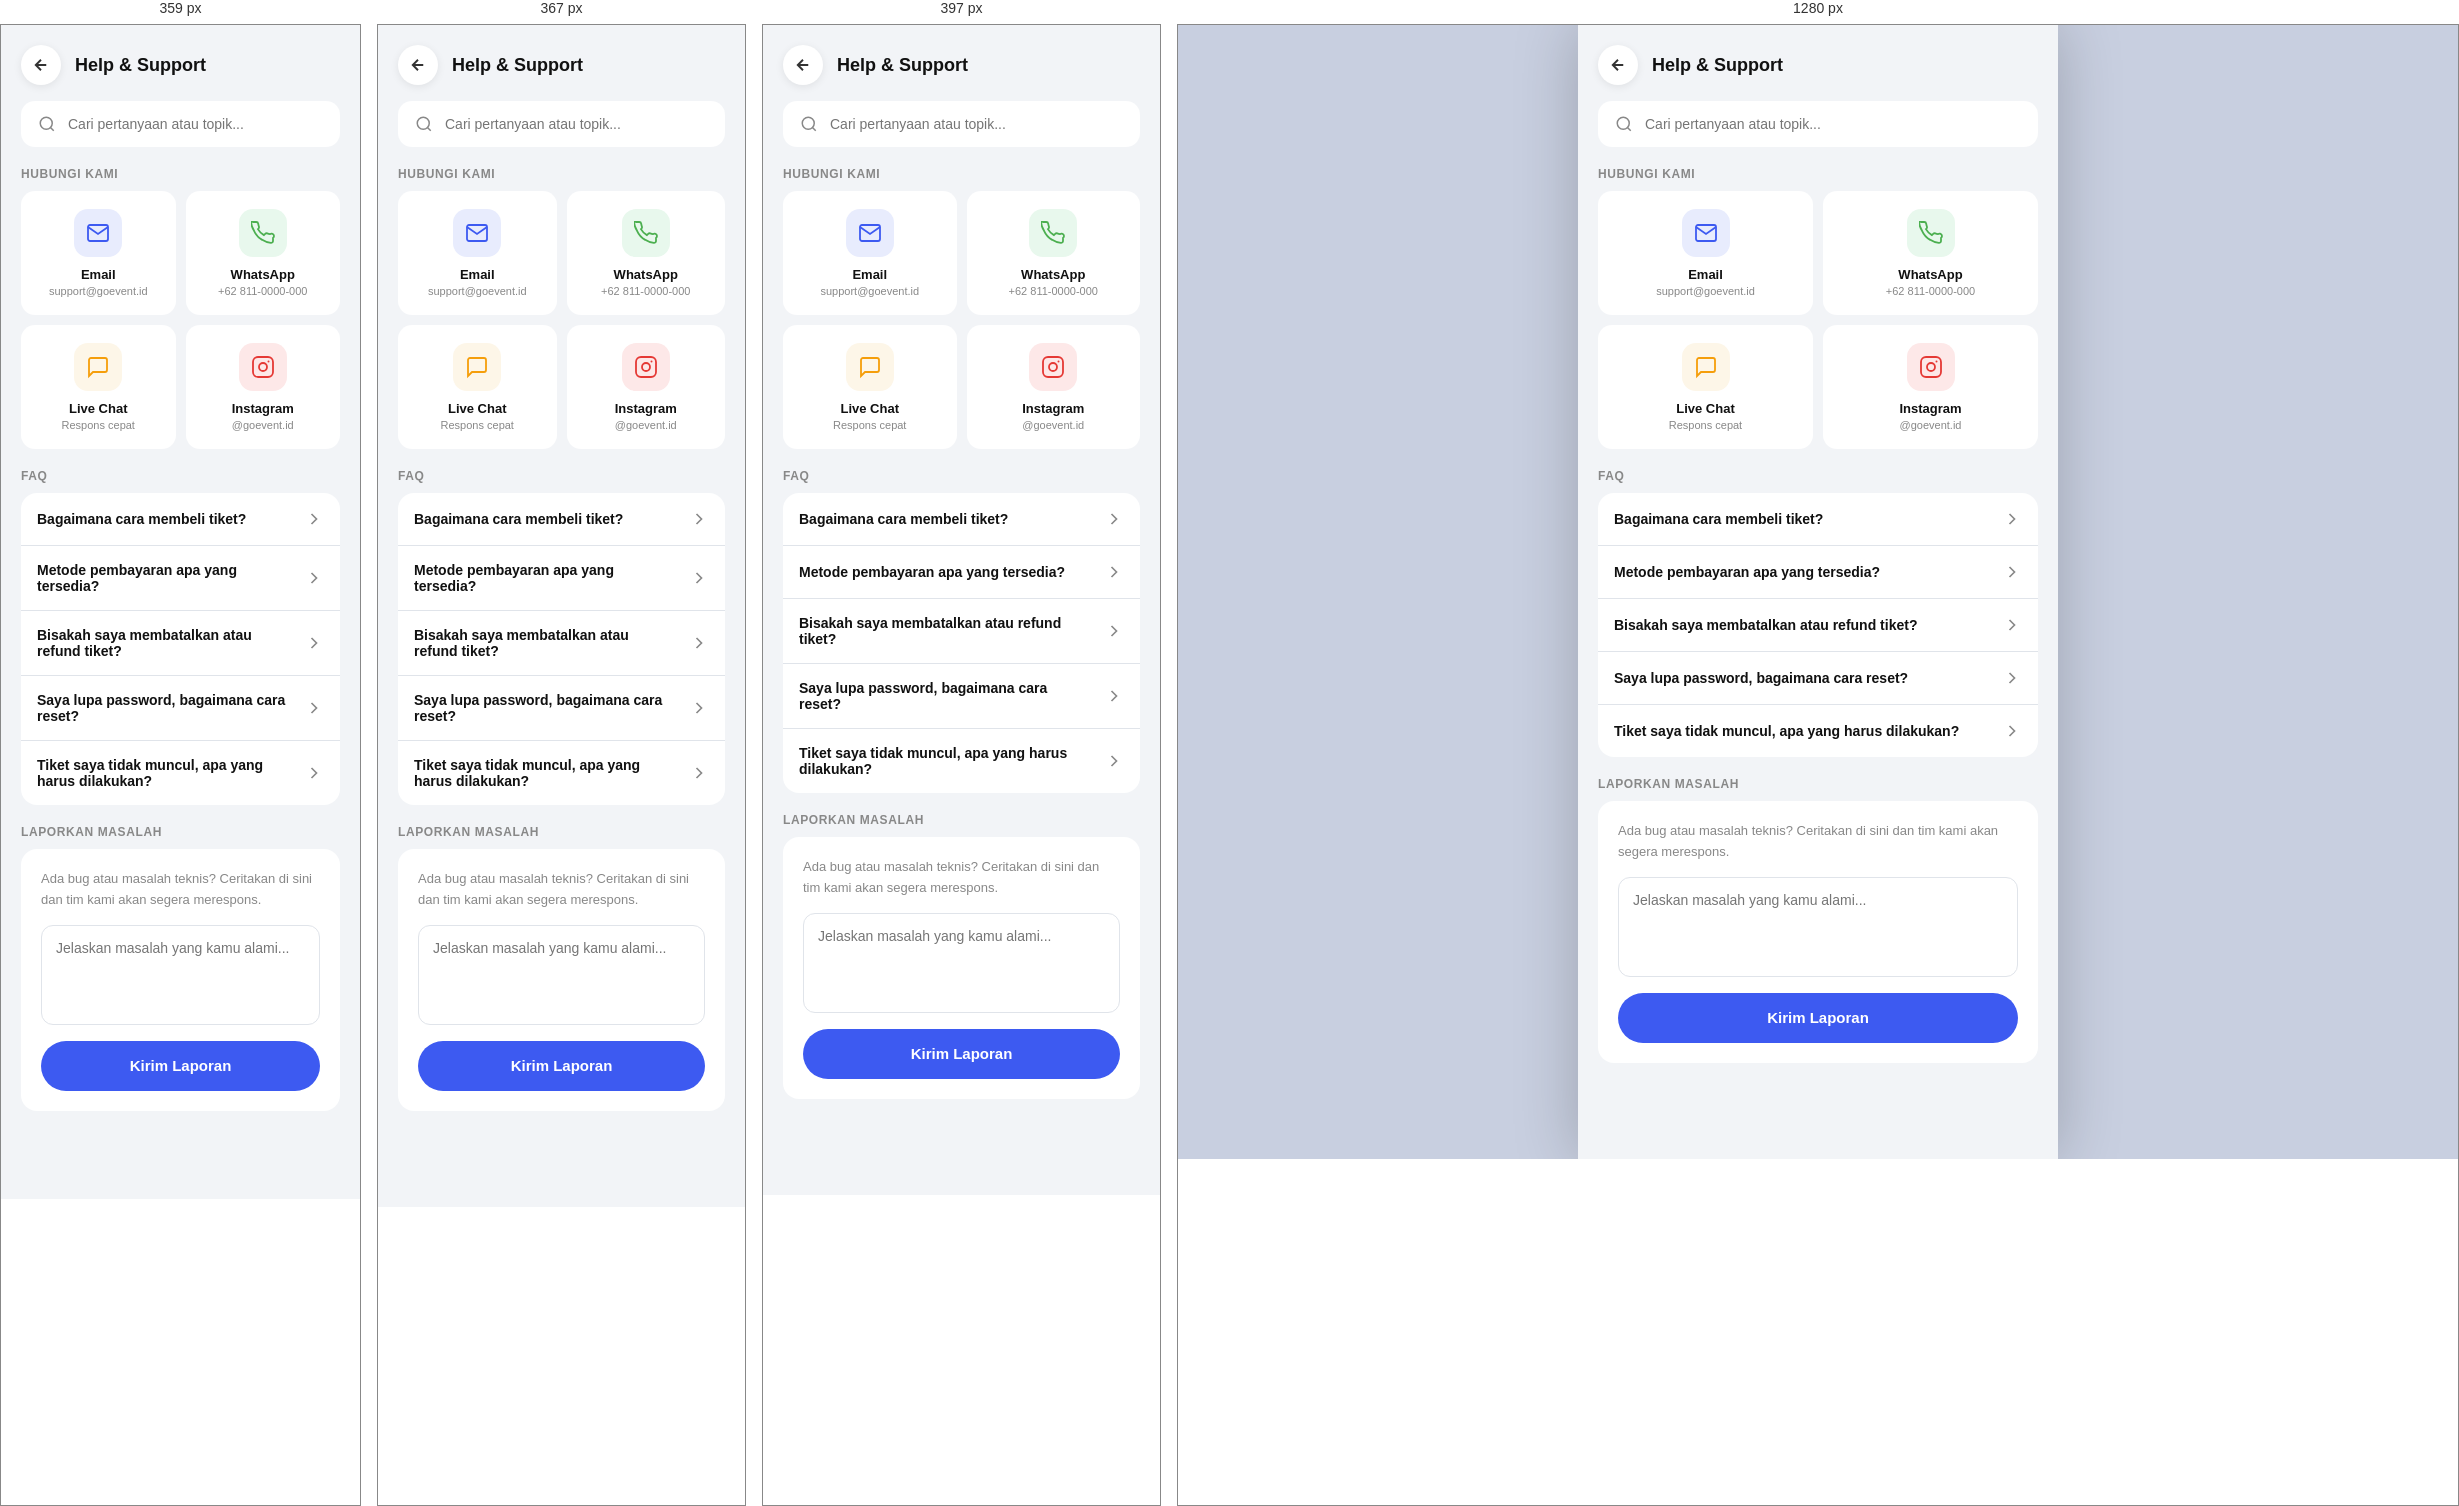
Rendered at 359 px, 367 px, 397 px and 1280 px, left to right.

<!-- file: help-support.html -->
<!DOCTYPE html>
<html lang="en">
<head>
  <meta charset="UTF-8" />
  <meta name="viewport" content="width=device-width, initial-scale=1.0"/>
  <title>Help & Support - GoEvent</title>
  <link rel="stylesheet" href="css/main.css" />
  <link rel="stylesheet" href="css/help-support.css" />
</head>
<body>

  <div class="top-bar">
    <button class="back-btn" onclick="history.back()">
      <svg width="18" height="18" viewBox="0 0 24 24" fill="none" stroke="#333" stroke-width="2.5">
        <path d="M19 12H5M12 5l-7 7 7 7"/>
      </svg>
    </button>
    <h2>Help & Support</h2>
  </div>

  <div class="content">

    <div class="search-wrap">
      <svg viewBox="0 0 24 24" fill="none" stroke="currentColor" stroke-width="2">
        <circle cx="11" cy="11" r="8"/><path d="M21 21l-4.35-4.35"/>
      </svg>
      <input type="text" placeholder="Cari pertanyaan atau topik..." oninput="filterFaq(this.value)"/>
    </div>

    <p class="section-label">Hubungi Kami</p>
    <div class="contact-grid">
      <a href="mailto:support@goevent.id" class="contact-card">
        <div class="contact-card-icon" style="background:#e8ecfd;">
          <svg viewBox="0 0 24 24" fill="none" stroke="#3D5AF1" stroke-width="1.8">
            <path d="M4 4h16c1.1 0 2 .9 2 2v12c0 1.1-.9 2-2 2H4c-1.1 0-2-.9-2-2V6c0-1.1.9-2 2-2z"/>
            <polyline points="22,6 12,13 2,6"/>
          </svg>
        </div>
        <h4>Email</h4>
        <p>support@goevent.id</p>
      </a>
      <div class="contact-card" onclick="showToast('Menghubungi WhatsApp...')">
        <div class="contact-card-icon" style="background:#e8f8ed;">
          <svg viewBox="0 0 24 24" fill="none" stroke="#4caf50" stroke-width="1.8">
            <path d="M22 16.92v3a2 2 0 01-2.18 2 19.79 19.79 0 01-8.63-3.07A19.5 19.5 0 013.07 9.81a19.79 19.79 0 01-3.07-8.67A2 2 0 012.18 1h3a2 2 0 012 1.72c.127.96.361 1.903.7 2.81a2 2 0 01-.45 2.11L6.91 8.14a16 16 0 006 6l1.27-1.27a2 2 0 012.11-.45c.907.339 1.85.573 2.81.7A2 2 0 0122 16.92z"/>
          </svg>
        </div>
        <h4>WhatsApp</h4>
        <p>+62 811-0000-000</p>
      </div>
      <div class="contact-card" onclick="showToast('Membuka live chat...')">
        <div class="contact-card-icon" style="background:#fdf6e8;">
          <svg viewBox="0 0 24 24" fill="none" stroke="#f59e0b" stroke-width="1.8">
            <path d="M21 15a2 2 0 01-2 2H7l-4 4V5a2 2 0 012-2h14a2 2 0 012 2z"/>
          </svg>
        </div>
        <h4>Live Chat</h4>
        <p>Respons cepat</p>
      </div>
      <div class="contact-card" onclick="showToast('Membuka Instagram...')">
        <div class="contact-card-icon" style="background:#fde8e8;">
          <svg viewBox="0 0 24 24" fill="none" stroke="#e53935" stroke-width="1.8">
            <rect x="2" y="2" width="20" height="20" rx="5"/>
            <circle cx="12" cy="12" r="4"/>
            <circle cx="17.5" cy="6.5" r="1" fill="#e53935" stroke="none"/>
          </svg>
        </div>
        <h4>Instagram</h4>
        <p>@goevent.id</p>
      </div>
    </div>

    <p class="section-label">FAQ</p>
    <div class="faq-card" id="faqContainer">

      <div class="faq-item" data-q="cara beli tiket pembelian">
        <div class="faq-question" onclick="toggleFaq(this)">
          <span class="faq-q-text">Bagaimana cara membeli tiket?</span>
          <svg class="faq-chevron" viewBox="0 0 24 24" fill="none" stroke="currentColor" stroke-width="2"><path d="M9 18l6-6-6-6"/></svg>
        </div>
        <div class="faq-answer"><div class="faq-answer-inner">Pilih event yang kamu inginkan di halaman Explore, klik "Beli Tiket", pilih jumlah dan tipe tiket, lanjutkan ke pembayaran. Tiket akan dikirim ke email dan bisa dilihat di halaman Tickets.</div></div>
      </div>

      <div class="faq-item" data-q="pembayaran metode bayar">
        <div class="faq-question" onclick="toggleFaq(this)">
          <span class="faq-q-text">Metode pembayaran apa yang tersedia?</span>
          <svg class="faq-chevron" viewBox="0 0 24 24" fill="none" stroke="currentColor" stroke-width="2"><path d="M9 18l6-6-6-6"/></svg>
        </div>
        <div class="faq-answer"><div class="faq-answer-inner">GoEvent mendukung pembayaran via QRIS, transfer bank (BCA, Mandiri, BNI, BRI), e-wallet (GoPay, OVO, DANA, ShopeePay), dan kartu kredit/debit Visa/Mastercard.</div></div>
      </div>

      <div class="faq-item" data-q="refund batalkan tiket cancel">
        <div class="faq-question" onclick="toggleFaq(this)">
          <span class="faq-q-text">Bisakah saya membatalkan atau refund tiket?</span>
          <svg class="faq-chevron" viewBox="0 0 24 24" fill="none" stroke="currentColor" stroke-width="2"><path d="M9 18l6-6-6-6"/></svg>
        </div>
        <div class="faq-answer"><div class="faq-answer-inner">Kebijakan refund tergantung pada penyelenggara event. Umumnya pembatalan dapat dilakukan hingga 7 hari sebelum event. Cek detail di halaman tiket atau hubungi support kami.</div></div>
      </div>

      <div class="faq-item" data-q="lupa password reset akun login">
        <div class="faq-question" onclick="toggleFaq(this)">
          <span class="faq-q-text">Saya lupa password, bagaimana cara reset?</span>
          <svg class="faq-chevron" viewBox="0 0 24 24" fill="none" stroke="currentColor" stroke-width="2"><path d="M9 18l6-6-6-6"/></svg>
        </div>
        <div class="faq-answer"><div class="faq-answer-inner">Di halaman Login, klik "Lupa Password?". Masukkan email yang terdaftar, lalu cek email kamu untuk tautan reset password. Tautan berlaku selama 30 menit.</div></div>
      </div>

      <div class="faq-item" data-q="tiket tidak muncul hilang email">
        <div class="faq-question" onclick="toggleFaq(this)">
          <span class="faq-q-text">Tiket saya tidak muncul, apa yang harus dilakukan?</span>
          <svg class="faq-chevron" viewBox="0 0 24 24" fill="none" stroke="currentColor" stroke-width="2"><path d="M9 18l6-6-6-6"/></svg>
        </div>
        <div class="faq-answer"><div class="faq-answer-inner">Coba refresh halaman Tickets atau logout lalu login kembali. Jika tiket masih tidak muncul dalam 1×24 jam setelah pembayaran berhasil, hubungi support dengan melampirkan bukti pembayaran.</div></div>
      </div>

    </div>

    <p class="section-label" style="margin-top:20px;">Laporkan Masalah</p>
    <div class="report-card">
      <p>Ada bug atau masalah teknis? Ceritakan di sini dan tim kami akan segera merespons.</p>
      <textarea class="report-textarea" id="reportText" placeholder="Jelaskan masalah yang kamu alami..."></textarea>
      <button class="btn-send" onclick="sendReport()">Kirim Laporan</button>
    </div>

  </div>

  <div class="toast" id="toast">✓ Terkirim</div>

  <script src="js/help-support.js"></script>
</body>
</html>

/* @media block from css/main.css */
@media (max-width: 360px) {
  :root {
    --bottom-nav-height: 64px;
  }
}

/* @media block from css/main.css */
@media (max-width: 320px) {
  html {
    font-size: 14px;
  }
}

/* @media block from css/main.css */
@media (max-width: 375px) {
  .event-card-img {
    height: 180px;
  }
  .event-card-info h3 {
    font-size: 14px;
  }
  .event-meta {
    font-size: 11px;
    gap: 10px;
  }
  .nav-item {
    font-size: 8px;
  }
  .nav-icon-wrap {
    width: 36px;
    height: 36px;
  }
  .nav-item svg {
    width: 20px;
    height: 20px;
  }
}

/* @media block from css/main.css */
@media (max-width: 320px) {
  .event-card-img {
    height: 160px;
  }
  .event-card-info h3 {
    font-size: 13px;
  }
}

/* @media block from css/main.css */
@media (min-width: 420px) {
  .event-card-img {
    height: 220px;
  }
}

/* @media block from css/help-support.css */
@media (max-width: 360px) {
      .page-content { padding: 0 14px; }
    }